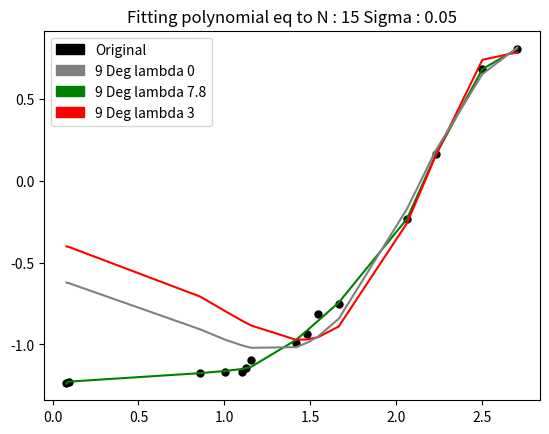
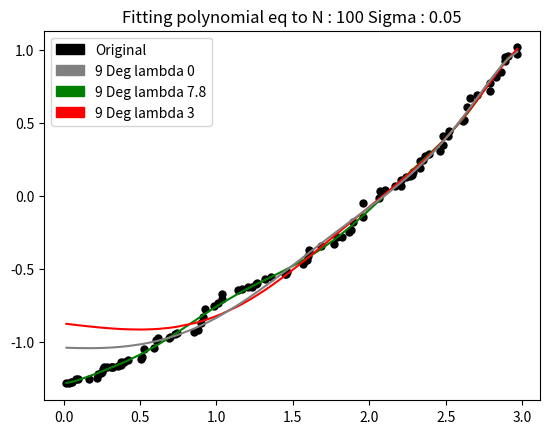

These charts were generated, in order, by the following Python code:
"""
Generating data and adding gaussian noise to it.
And applying ridge regression to it.
"""

import numpy as np
import matplotlib.pyplot as plt
import matplotlib.patches as mpatches
import logging

np.random.seed(30)  # Fixing random number generator so that I get the same data on every run

# Define the parameters of the logger - filename, loggername, mode of writing, level of logging
log_filename = 'regression.csv'
logging.basicConfig(filename=log_filename, filemode='a', level=logging.INFO)
logging.info(",Data, Poly_Degree, lambda, Fit, MSE, TRAIN_ERROR_PER_PREDICTION, TEST_ERROR_PER_PREDICTION, COEFFS")


def vander_matrix(X, degree=4):
    """ Generate a vandermonde matrix for fitting given degree polynomial equation """
    assert degree > 0
    assert len(X) > 0

    X = np.asarray(X)
    order = degree + 1
    v = np.empty((len(X), order))
    v[:, degree] = 1
    for i in range(0, degree):
        v[:, i] = X ** (degree - i)

    return v


def generate_data(N, sigma):
    """ Generate data with given number of points N and sigma """
    noise = np.random.normal(0, sigma, N)
    X = np.random.uniform(0, 3, N)
    Y = X ** 2 - 3 * X + 1 + noise  # Compute y from x
    return X, Y


def linear_regression(X, y, degree=2):
    """ Fit a linear regression equation of given degree to X, Y """
    XV = vander_matrix(X, degree)
    coeffs = np.linalg.inv(np.dot(XV.transpose(), XV)).dot(np.dot(XV.transpose(), y))
    fit_y = predict(X, coeffs)
    mse = np.sum((fit_y - y) ** 2)
    return coeffs, mse


def ridge_regression(X, Y, degree=2, lambda_p=0):
    """
    Fit a ridge regression equation of given degree to X, Y
    :param lambda_p : regularization parameter
    :param degree : degree of polynomial fit
    """
    XV = vander_matrix(X, degree)
    XVTXV = np.dot(XV.transpose(), XV)
    coeffs = np.linalg.inv(XVTXV + lambda_p * np.eye(XVTXV.shape[0])).dot(np.dot(XV.transpose(), Y))
    fit_y = predict(X, coeffs)
    mse = np.sum((fit_y - Y) ** 2)/len(Y)
    return coeffs, mse


def predict(X, coeff):
    """ Fit X to the coefficients computed after fitting polynomial"""
    X = vander_matrix(X, len(coeff) - 1)
    Y = np.dot(X, coeff)
    return Y


def cross_validate(X, y, coeff, sigma):
    """
    Algorithm :
    - Generate test data according to the given sigma
    - Compute the mse for test data
    - if test_mse > train_mse : overfit else underfit
    """
    y_fitted = predict(X, coeff)
    # The errors has been normalized to length so that lengthy vectors do not have higher errors
    train_error = np.sum((y - y_fitted) ** 2) / len(X)

    # Generating 300 sample points from the same distribution to check the fit
    test_X, test_y = generate_data(300, sigma)
    test_y_fitted = predict(test_X, coeff)
    test_error = np.sum((test_y - test_y_fitted) ** 2) / len(test_y)

    # If the differences are minimal | below a certain threshold consider it appropriate fit
    fitting_type = "Overfit"
    if test_error - train_error <= 0.1:
        fitting_type = "Appropriate"
    elif test_error < train_error:
        fitting_type = 'Underfit'

    return fitting_type, train_error, test_error


if __name__ == '__main__':
    # Parameter defining data and the equation we're fitting
    degree = 9  # Which degree of equation to fit the data
    N = [15, 100]
    sigmas = [0.05]
    # lambdas = range(0, 10)  # reguarlization parameter
    # lambdas = np.linspace(0, 100, 1000)  # Tricks used to look for underfits
    # lambdas = [0, 2, 2.5]
    # lambdas = [0, 0.5, 2.5]
    # lambdas = [0, 0.1, 3]
    # lambdas = [1, 2, 3]
    # lambdas = [4, 5, 6]
    lambdas = [0, 7.8, 3]

    # Make a list of types of data
    color = ['black', 'green', 'red', 'grey']

    # Legends
    patch = [
        mpatches.Patch(color=color[0], label='Original'),
        mpatches.Patch(color=color[3], label='9 Deg lambda {}'.format(lambdas[0])),
        mpatches.Patch(color=color[1], label='9 Deg lambda {}'.format(lambdas[1])),
        mpatches.Patch(color=color[2], label='9 Deg lambda {}'.format(lambdas[2]))]

    # Loop over all the types of dataset we need to fit ridge regression
    for num_point in N:
        for sigma in sigmas:
            X, y = generate_data(num_point, sigma)
            X, y = np.sort(np.array([X, y]))  # Sort the generated data points

            plt.scatter(X, y, color=color[0], linewidths=0.01)
            plt.legend(handles=patch)

            for index, l in enumerate(lambdas):
                data_description = "N : {} Sigma : {}".format(num_point, sigma)
                plt.title('Fitting polynomial eq to {}'.format(data_description))

                coeff, mse = ridge_regression(X, y, degree, lambda_p=l)
                plt.plot(X, predict(X, coeff), color=color[index + 1])

                fitting_type, train_error, test_error = cross_validate(X, y, coeff, sigma)
                summary = ",{}, {}, {}, {}, {}, {}, {}, {}" \
                    .format(data_description, degree, l, fitting_type, np.round(mse, 3),
                            np.round(train_error, 3), np.round(test_error, 3), np.round(coeff, 3))
                print(l, np.round(train_error - test_error, 3), summary + "\n")
                logging.info(summary)

            plt.show()
            plt.pause(1)
